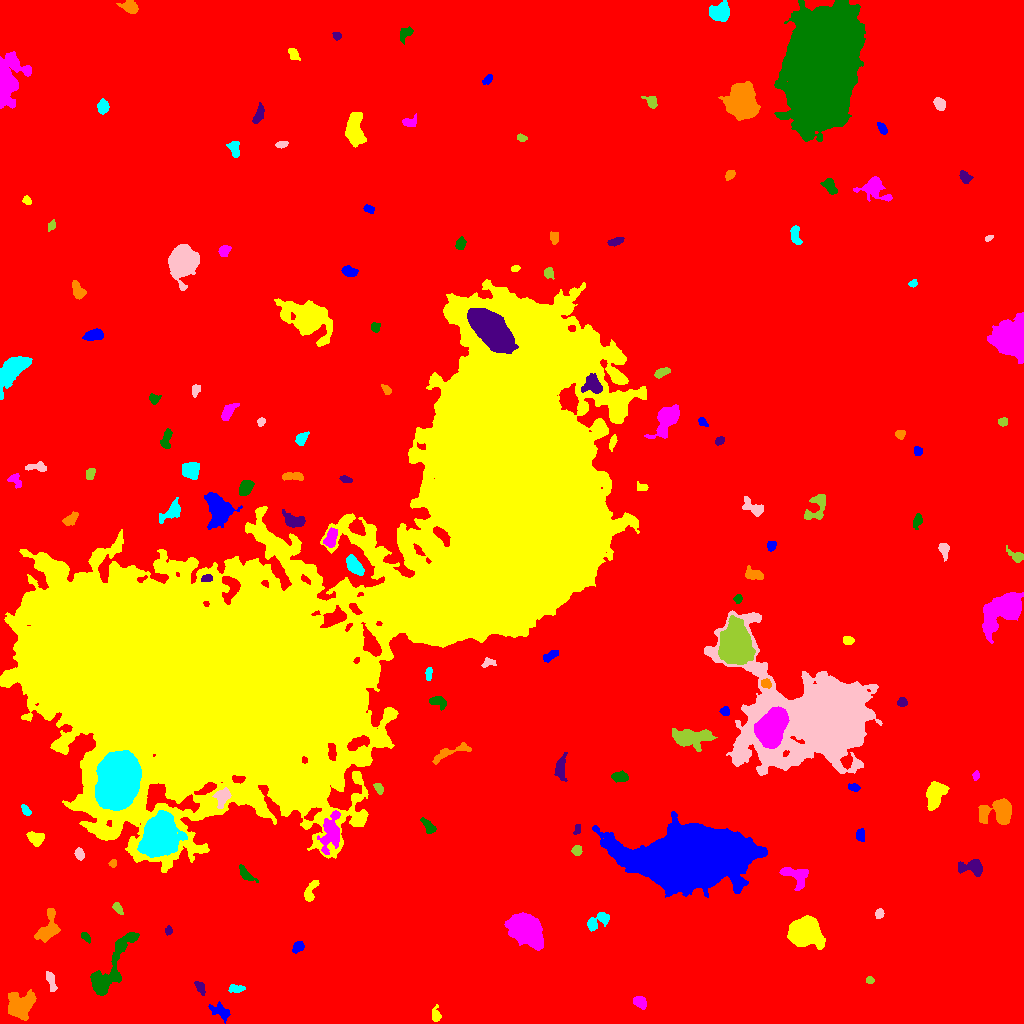

The data file committed next to this chart (first rows):
ID, X, Y, A, B, theta, total_flux, mu_max, mu_median, mu_mean, R_fwhm, R_e, R10, R90, x_start, x_end, y_start, y_end, area, greylevel
0, 503.8, 504, 306.5, 293.1, -0.8442, 2238921, 15.0, 2.0, 2.66, 110.9, 232.9, 88.9, 383.8, 0, 1023, 0, 1023, 841806, 2.66
1, 221, 11.94, 5.405, 3.038, -0.5585, 675.0, 8.0, 3.0, 3.111, 5.202, 4.687, 1.693, 7.291, 208, 230, 0, 22, 217, 10.11
2, 435.8, 7.592, 3.573, 2.2, -1.539, 174.0, 3.0, 1.0, 1.475, 3.909, 3.192, 1.262, 5.232, 432, 441, 2, 19, 118, 9.475
3, 640.2, 21.03, 3.25, 2.366, -0.6559, 574.0, 9.0, 4.0, 3.878, 4.334, 3.523, 1.382, 5.614, 633, 646, 14, 27, 148, 11.88
4, 110.2, 53.58, 20.97, 5.395, 1.034, 3440, 9.0, 3.0, 3.826, 10.11, 9.356, 3.613, 14.77, 90, 139, 28, 91, 899, 10.83
5, 199.9, 36.06, 3.791, 1.882, -1.031, 250.0, 5.0, 2.0, 2.273, 3.827, 3.338, 1.262, 5.14, 194, 205, 28, 42, 110, 10.27
6, 18.84, 18.68, 7.15, 6.627, 0.8132, 1438, 6.0, 2.0, 2.429, 8.921, 7.378, 2.821, 11.55, 8, 36, 3, 34, 592, 10.43
7, 235.7, 34.68, 4.025, 1.723, 0.04284, 207.0, 4.0, 2.0, 1.754, 4.549, 3.192, 1.262, 5.078, 228, 245, 31, 39, 118, 9.754
8, 50.54, 43.45, 5.673, 1.633, -1.289, 315.0, 7.0, 2.0, 2.114, 2.932, 3.478, 1.262, 5.642, 46, 57, 32, 52, 149, 10.11
9, 870, 43.36, 1.765, 1.728, -0.2076, 189.0, 8.0, 3.0, 3.259, 2.821, 2.185, 0.7979, 3.613, 866, 874, 40, 47, 58, 11.26
10, 82.56, 64.3, 2.4, 1.569, -1.222, 163.0, 6.0, 2.0, 2.329, 3.09, 2.394, 0.7979, 3.868, 80, 87, 58, 70, 70, 10.33
11, 297.8, 76.26, 3.224, 2.275, 0.671, 304.0, 5.0, 2.0, 2.555, 4.184, 3.432, 1.382, 5.323, 292, 304, 70, 82, 119, 10.55
12, 804.2, 91.22, 6.815, 6.1, -0.1921, 16667, 61.0, 12.0, 18.36, 8.058, 7.777, 3.038, 13.3, 787, 825, 74, 108, 908, 24.36
13, 526.1, 94.36, 8.041, 5.824, -0.721, 19548, 61.0, 14.0, 19.26, 8.612, 8.387, 3.29, 14.23, 504, 543, 73, 111, 1015, 26.26
14, 85.81, 86.53, 2.804, 1.572, -0.8742, 201.0, 7.0, 2.0, 2.544, 2.523, 2.646, 0.9772, 4.184, 81, 90, 80, 91, 79, 10.54
15, 168.6, 93.06, 2.031, 1.594, -1.409, 137.0, 5.0, 2.0, 2.21, 2.764, 2.185, 0.7979, 3.656, 165, 172, 88, 98, 62, 10.21
16, 48.97, 96.27, 9.386, 4.671, 1.242, 957.0, 8.0, 2.0, 2.363, 5.352, 5.863, 2.111, 9.288, 34, 60, 81, 115, 405, 10.36
17, 597.2, 101.8, 6.996, 3, 0.5977, 649.0, 7.0, 3.0, 2.606, 5.078, 4.583, 1.784, 7.114, 587, 609, 92, 111, 249, 10.61
18, 879.2, 110.3, 2.179, 1.867, 0.9459, 165.0, 5.0, 2.0, 2.012, 3.09, 2.585, 0.9772, 4.068, 875, 884, 105, 115, 82, 10.01
19, 118.1, 114.9, 3.335, 1.767, -0.9707, 233.0, 6.0, 2.0, 2.427, 3.523, 2.932, 1.128, 4.687, 112, 123, 109, 121, 96, 11.43
20, 196.1, 116.1, 3.793, 1.903, 0.3719, 308.0, 7.0, 3.0, 3.111, 3.432, 2.985, 1.128, 4.82, 191, 206, 112, 121, 99, 10.11
21, 694.3, 165.9, 23.35, 12.69, 0.02663, 209485, 127.0, 14.0, 28.37, 18.83, 19.35, 7.485, 35.88, 592, 767, 126, 212, 7383, 34.37
22, 310.3, 131.7, 6.54, 2.546, 1.155, 550.0, 6.0, 3.0, 2.973, 5.809, 4.334, 1.693, 6.794, 304, 319, 122, 143, 185, 9.973
23, 796.5, 147.7, 7.157, 4.884, -0.5179, 928.0, 6.0, 2.5, 2.698, 7.399, 5.997, 2.185, 9.253, 779, 808, 133, 156, 344, 10.7
24, 245.6, 149.6, 5.393, 2.052, -0.7914, 580.0, 9.0, 3.0, 3.718, 4.029, 3.868, 1.382, 6.077, 239, 258, 141, 159, 156, 10.72
25, 973.2, 156.4, 5.859, 3.515, -0.04011, 931.0, 10.0, 3.0, 3.221, 4.983, 4.583, 1.693, 7.715, 958, 982, 147, 164, 289, 11.22
26, 112.7, 160, 1.976, 1.819, 1.314, 182.0, 7.0, 3.0, 3.138, 2.706, 2.394, 0.7979, 3.785, 108, 116, 156, 164, 58, 10.14
27, 159.3, 187.1, 9.114, 7.592, 1.228, 33461, 80.0, 16.0, 22.44, 9.271, 9.918, 3.742, 17.37, 137, 187, 166, 213, 1491, 38.44
28, 79.58, 168.9, 3.038, 1.836, -1.324, 219.0, 7.0, 2.0, 2.126, 2.257, 2.932, 0.9772, 4.687, 74, 84, 163, 176, 103, 10.13
29, 576.8, 172.9, 2.44, 2.114, 1.56, 260.0, 6.0, 3.0, 2.708, 3.989, 2.932, 1.128, 4.549, 571, 582, 168, 178, 96, 10.71
30, 356.8, 176.2, 2.326, 1.602, 1.266, 174.0, 6.0, 3.0, 2.417, 3.432, 2.459, 0.9772, 3.742, 353, 362, 171, 181, 72, 15.42
31, 860.3, 188.4, 2.938, 1.961, 1.484, 236.0, 4.0, 2.0, 2.206, 4.618, 3.038, 1.262, 4.583, 856, 864, 182, 195, 107, 10.21
32, 35.11, 185.2, 4.057, 2.905, -0.5318, 929.0, 10.0, 4.0, 4.74, 5.528, 4.26, 1.693, 6.723, 26, 44, 177, 192, 196, 11.74
33, 330.8, 191, 9.121, 4.623, 1.371, 1954, 11.0, 3.0, 3.559, 5.971, 6.652, 2.585, 11.27, 317, 340, 169, 213, 549, 14.56
34, 428.7, 196.7, 4.836, 2.168, -0.8689, 436.0, 6.0, 3.0, 2.966, 5.262, 3.868, 1.493, 6.024, 420, 436, 190, 206, 147, 9.966
35, 577, 194, 3.119, 1.556, 1.263, 122.0, 4.0, 2.0, 1.848, 3.7, 2.706, 0.9772, 4.068, 573, 580, 189, 199, 66, 9.848
36, 998.9, 210.7, 8.377, 5.826, 0.02941, 3454, 18.0, 5.0, 5.935, 6.257, 6.979, 2.646, 11.56, 978, 1011, 199, 225, 582, 12.93
37, 26.02, 212.6, 2.974, 1.63, -0.8689, 173.0, 4.0, 2.0, 1.989, 4.146, 2.764, 1.128, 4.406, 21, 31, 208, 219, 87, 9.989
38, 222.3, 226.9, 4.461, 3.418, 1.168, 913.0, 8.0, 4.0, 4.076, 6.308, 4.687, 1.871, 7.225, 212, 231, 215, 236, 224, 20.08
39, 378.6, 235.4, 2.91, 1.821, -1.021, 308.0, 7.0, 3.0, 3.422, 3.656, 2.932, 1.128, 4.583, 373, 383, 229, 240, 90, 11.42
40, 814.2, 232.8, 3.431, 2.503, 0.5074, 867.0, 12.0, 5.0, 5.594, 4.787, 3.785, 1.493, 5.971, 806, 822, 227, 239, 155, 12.59
41, 853.9, 236.0, 2.967, 1.725, -0.2062, 197.0, 4.0, 2.0, 2.291, 4.478, 2.932, 1.128, 4.442, 848, 860, 232, 240, 86, 10.29
42, 934.8, 229.4, 6.374, 3.825, 1.271, 3088, 20.0, 6.0, 7.249, 6.358, 6.024, 2.257, 9.788, 926, 949, 213, 242, 426, 14.25
43, 975.7, 247.6, 2.1, 1.544, 1.387, 139.0, 5.0, 2.0, 2.279, 2.877, 2.326, 0.7979, 3.613, 972, 979, 243, 253, 61, 10.28
44, 620.7, 246.7, 3.742, 2.211, -0.08203, 481.0, 9.0, 3.0, 3.064, 3.568, 3.568, 1.382, 5.836, 611, 628, 241, 253, 157, 11.06
45, 560.6, 255, 6.197, 2.382, 1.459, 364.0, 5.0, 1.0, 1.618, 4.029, 4.26, 1.596, 7.069, 554, 567, 242, 271, 225, 9.618
46, 450.7, 271.3, 12.23, 2.556, 0.3622, 416.0, 4.0, 1.0, 1.594, 6.18, 4.918, 1.954, 7.979, 432, 471, 259, 281, 261, 10.59
47, 117.4, 242.6, 12.23, 8.582, 1.357, 91092, 126.0, 33.0, 40.18, 12.84, 12.94, 4.983, 21.47, 95, 141, 213, 273, 2267, 75.18
48, 824.1, 305.5, 25.46, 17.97, -0.1245, 232679, 248.0, 7.5, 23.63, 11.51, 16.62, 5.642, 37.33, 704, 882, 248, 413, 9846, 30.63
49, 689.1, 286.4, 10.76, 4.28, -0.009432, 2593, 12.0, 4.0, 4.395, 7.442, 7.159, 2.764, 11.75, 672, 717, 272, 295, 590, 13.39
50, 893, 285.9, 4.377, 2.269, 1.47, 541.0, 11.0, 3.0, 3.559, 3.432, 3.141, 1.128, 5.382, 887, 899, 280, 300, 152, 11.56
51, 725.1, 312.4, 2.125, 1.944, 1.255, 279.0, 7.0, 3.0, 3.402, 3.478, 2.585, 0.9772, 4.068, 719, 729, 308, 317, 82, 14.4
52, 194.4, 353.1, 92.28, 58.75, 0.1759, 2265104, 185.0, 13.0, 24.74, 35.87, 67.12, 22.3, 127.1, 0, 646, 151, 744, 91548, 30.74
53, 771.2, 295.6, 8.448, 5.82, 1.139, 20255, 53.0, 17.0, 19.88, 9.982, 8.831, 3.523, 14.34, 754, 789, 275, 317, 1019, 44.88
54, 439.4, 322.2, 4.552, 2.555, -0.2568, 237.0, 5.0, 1.0, 1.463, 2.877, 3.241, 1.128, 6.05, 429, 446, 313, 327, 162, 9.463
55, 902.1, 321.3, 2.327, 1.858, 0.04708, 158.0, 5.0, 2.0, 1.816, 2.985, 2.585, 0.9772, 4.184, 897, 907, 317, 326, 87, 9.816
56, 765.8, 339.7, 2.528, 2.054, -0.2425, 286.0, 6.0, 3.0, 3.143, 4.222, 2.932, 1.128, 4.549, 761, 771, 335, 345, 91, 17.14
57, 428.8, 349.8, 3.38, 1.592, 1.439, 227.0, 5.0, 3.0, 2.702, 4.068, 3.038, 1.128, 4.478, 425, 432, 343, 356, 84, 9.702
58, 488.1, 360.6, 3.476, 1.993, 0.196, 165.0, 4.0, 2.0, 1.667, 4.029, 2.932, 1.128, 4.687, 481, 496, 356, 366, 99, 9.667
59, 735.9, 379, 9.849, 7.076, -1.478, 18473, 33.0, 12.0, 14.33, 12.24, 10.51, 4.297, 17, 718, 755, 359, 408, 1289, 26.33
... 98 more rows
